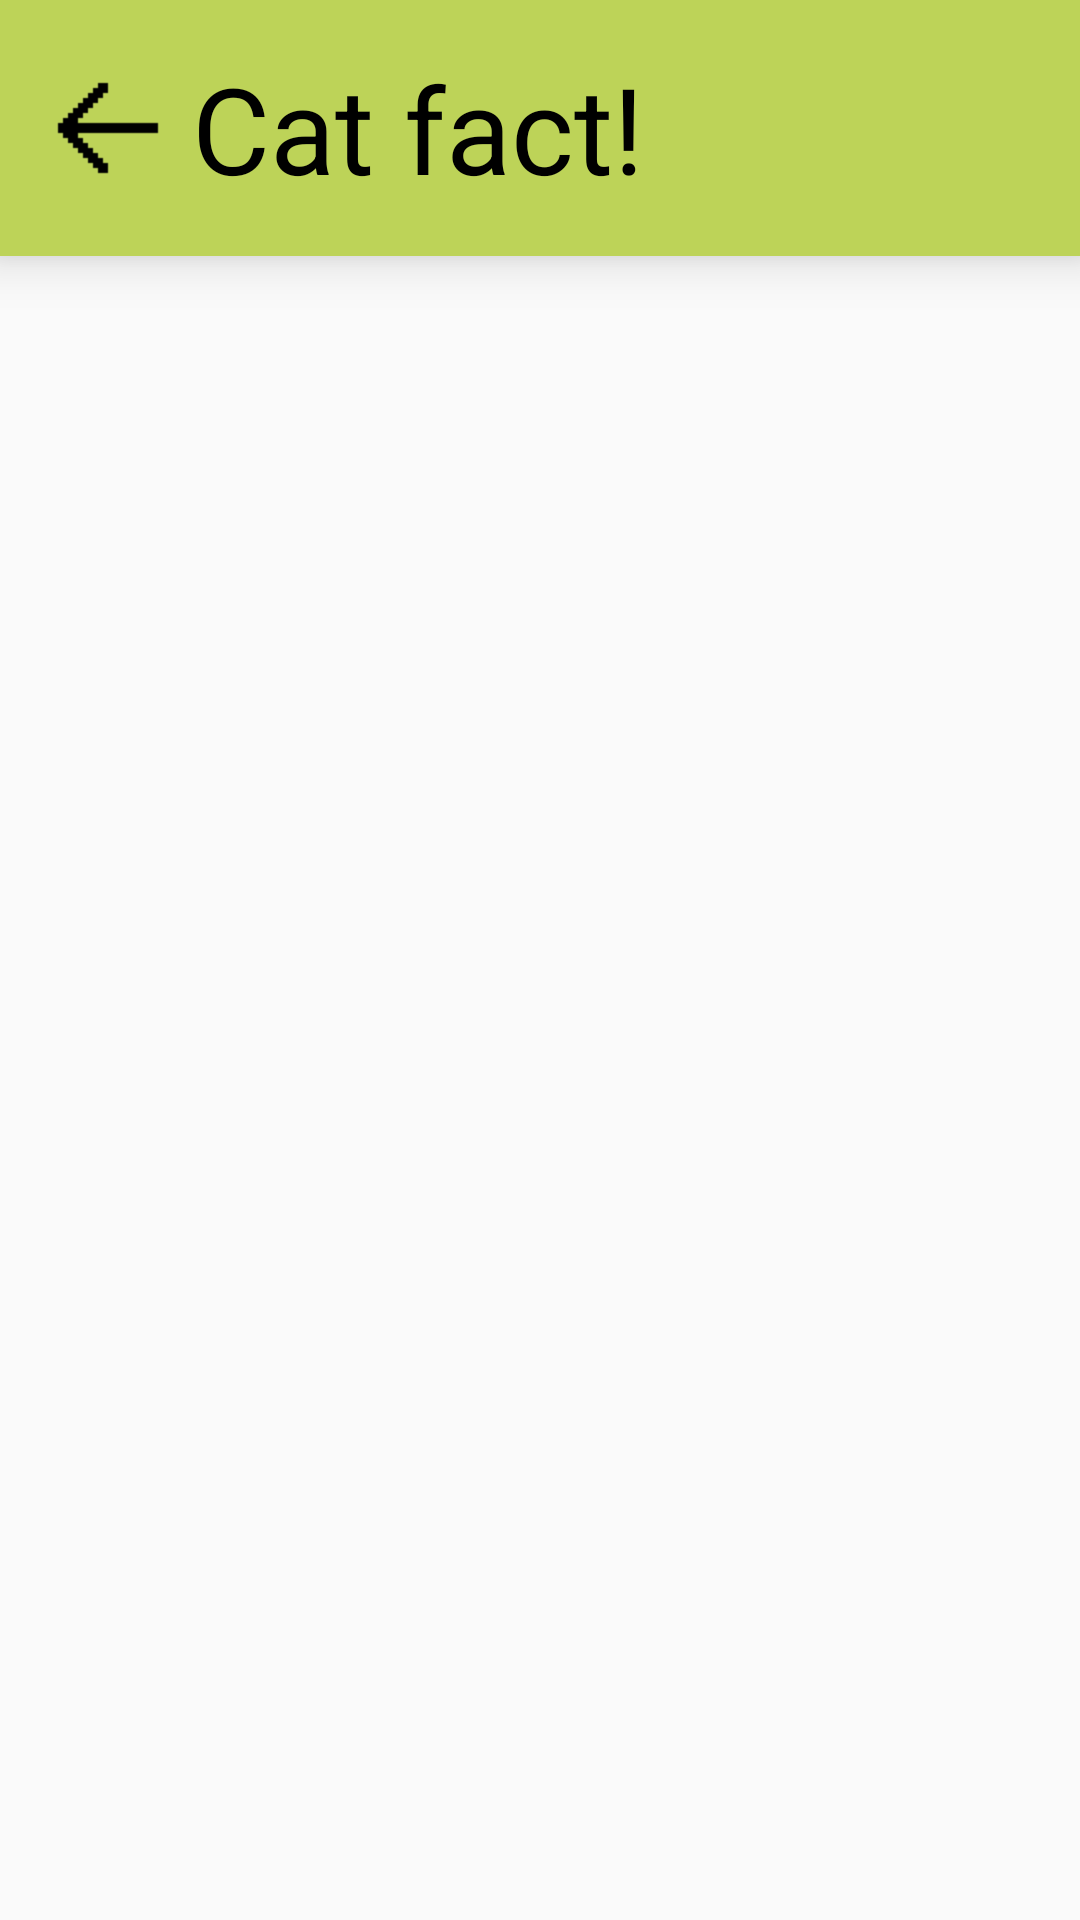

Reconstruct the res/layout file that produces this screen, plus the resources it refers to.
<!-- AndroidManifest.xml: application theme AppTheme -->
<!-- res/layout/activity_details.xml -->
<?xml version="1.0" encoding="utf-8"?>
<RelativeLayout xmlns:android="http://schemas.android.com/apk/res/android"
    xmlns:tools="http://schemas.android.com/tools"
    android:layout_width="match_parent"
    android:layout_height="match_parent"
    tools:context=".activity.DetailsActivity">

    <Toolbar
        android:id="@+id/toolbar_detail"
        android:layout_width="match_parent"
        android:layout_height="wrap_content"
        android:background="?attr/colorToolbar"
        android:elevation="10dp"
        android:paddingStart="16dp"
        android:paddingTop="16dp"
        android:paddingEnd="16dp"
        android:paddingBottom="16dp">

        <ImageView
            android:id="@+id/image_arrow_back"
            android:layout_width="40dp"
            android:layout_height="40dp"
            android:layout_gravity="start|center_vertical"
            android:contentDescription="@string/refresh_button_text"
            android:src="@drawable/ic_arrow_back" />

        <TextView
            android:id="@+id/text_id_detail"
            style="@style/TextToolbar"
            android:layout_width="wrap_content"
            android:layout_height="wrap_content"
            android:layout_gravity="start"
            android:paddingStart="8dp"
            android:paddingEnd="0dp"
            android:text="@string/cat_fact" />
    </Toolbar>

    <ScrollView
        android:layout_width="match_parent"
        android:layout_height="wrap_content"
        android:layout_below="@id/toolbar_detail"
        android:padding="16dp">

        <RelativeLayout
            android:layout_width="match_parent"
            android:layout_height="wrap_content">

            <TextView
                android:id="@+id/text_fact_detail"
                style="@style/Text"
                android:layout_width="match_parent"
                android:layout_height="wrap_content"
                android:layout_alignParentTop="true"
                android:paddingBottom="16dp"
                tools:text="The frequency of a domestic cat's purr is the same as blah blah." />

            <TextView
                android:id="@+id/text_date_detail"
                style="@style/Text"
                android:layout_width="match_parent"
                android:layout_height="wrap_content"
                android:layout_below="@id/text_fact_detail"
                tools:text="01-01-2020 at 00:01" />
        </RelativeLayout>
    </ScrollView>


</RelativeLayout>
<!-- resources referenced by this layout -->
<resources>
  <!-- drawable ic_arrow_back: png bitmap (drawable, 412 bytes) -->
  <string name="cat_fact">Cat fact!</string>
  <string name="refresh_button_text">RefreshButton</string>
  <style name="Text">
          <item name="fontFamily">@font/vt323_regular</item>
          <item name="android:textColor">?attr/colorText</item>
          <item name="android:textSize">30sp</item>
      </style>
  <style name="TextToolbar">
          <item name="fontFamily">@font/vt323_regular</item>
          <item name="android:textColor">?attr/colorToolbarText</item>
          <item name="android:textSize">40sp</item>
      </style>
  <style name="AppTheme" parent="Theme.AppCompat.Light.NoActionBar">
          <item name="colorAccent">@color/color_text_black</item>
          <item name="colorPrimary">@color/color_black</item>
          <item name="colorPrimaryDark">@color/color_black</item>
          <item name="colorBackground">@color/color_grey_background</item>
          <item name="colorText">@color/color_text_black</item>
          <item name="colorToolbar">@color/color_toolbar_background</item>
          <item name="colorToolbarText">@color/color_black</item>
      </style>
  <color name="color_text_black">#373636</color>
  <color name="color_black">#000000</color>
  <color name="color_grey_background">#FAFAFA</color>
  <color name="color_toolbar_background">#BDD358</color>
</resources>
